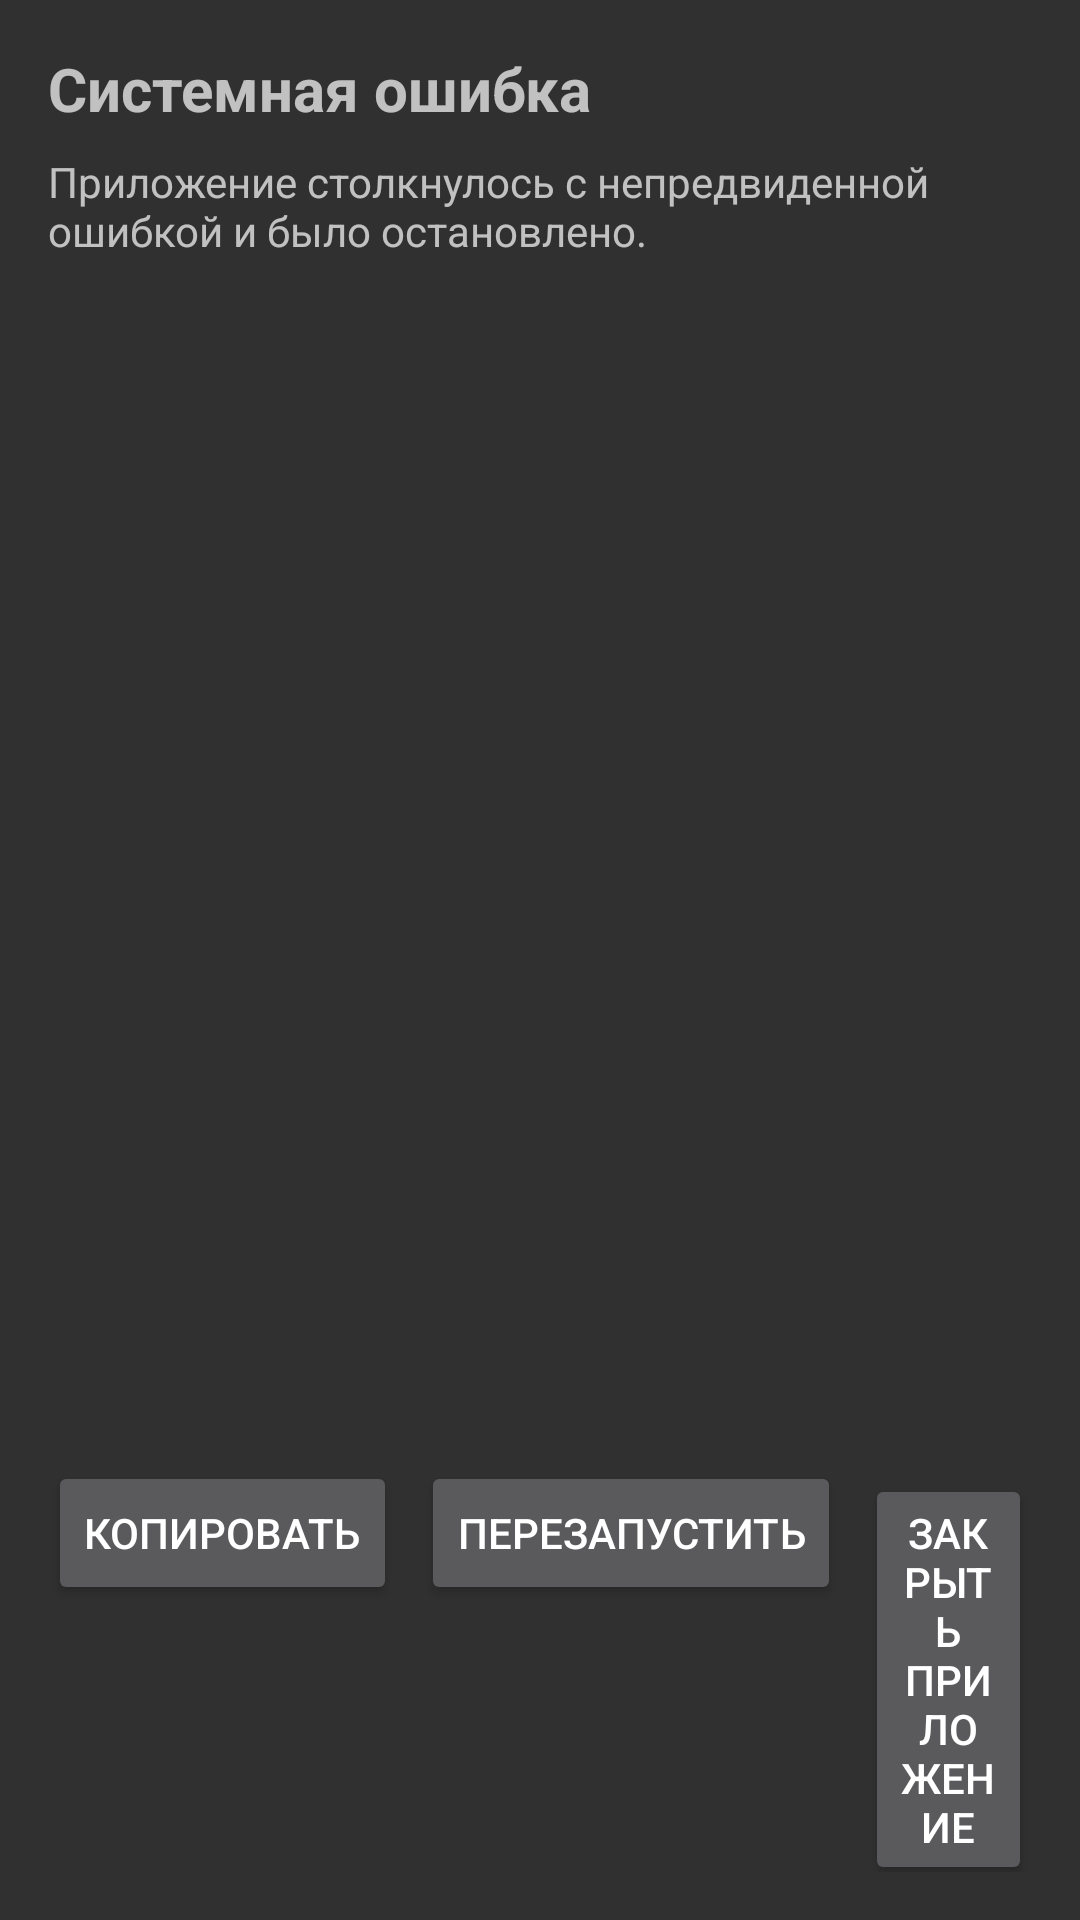

The Android layout XML behind this screen, and the referenced resources:
<!-- AndroidManifest.xml: application theme Theme.AppCompat -->
<!-- res/layout/activity_crash.xml -->
<?xml version="1.0" encoding="utf-8"?>
<LinearLayout xmlns:android="http://schemas.android.com/apk/res/android"
    android:layout_width="match_parent"
    android:layout_height="match_parent"
    android:orientation="vertical"
    android:padding="16dp">

    <TextView
        android:layout_width="wrap_content"
        android:layout_height="wrap_content"
        android:text="Системная ошибка"
        android:textSize="20sp"
        android:textStyle="bold"
        android:layout_marginBottom="8dp" />

    <TextView
        android:layout_width="wrap_content"
        android:layout_height="wrap_content"
        android:text="Приложение столкнулось с непредвиденной ошибкой и было остановлено."
        android:textSize="14sp"
        android:layout_marginBottom="12dp" />

    <ScrollView
        android:layout_width="match_parent"
        android:layout_height="0dp"
        android:layout_weight="1">

        <TextView
            android:id="@+id/errorText"
            android:layout_width="match_parent"
            android:layout_height="wrap_content"
            android:fontFamily="monospace"
            android:textSize="12sp"
            android:textIsSelectable="true" />
    </ScrollView>

    <LinearLayout
        android:layout_width="match_parent"
        android:layout_height="wrap_content"
        android:orientation="horizontal"
        android:gravity="end"
        android:layout_marginTop="12dp">

        <Button
            android:id="@+id/btnCopy"
            android:layout_width="wrap_content"
            android:layout_height="wrap_content"
            android:text="Копировать"
            android:layout_marginEnd="8dp" />

        <Button
            android:id="@+id/btnRestart"
            android:layout_width="wrap_content"
            android:layout_height="wrap_content"
            android:text="Перезапустить"
            android:layout_marginEnd="8dp" />

        <Button
            android:id="@+id/btnExit"
            android:layout_width="wrap_content"
            android:layout_height="wrap_content"
            android:text="Закрыть приложение" />
    </LinearLayout>

</LinearLayout>
<!-- resources referenced by this layout -->
<resources>
  <style name="Theme.AppCompat" parent="Base.Theme.AppCompat" />
  <style name="Base.Theme.AppCompat" parent="Theme.Material3.DayNight">
          
          
      </style>
</resources>
